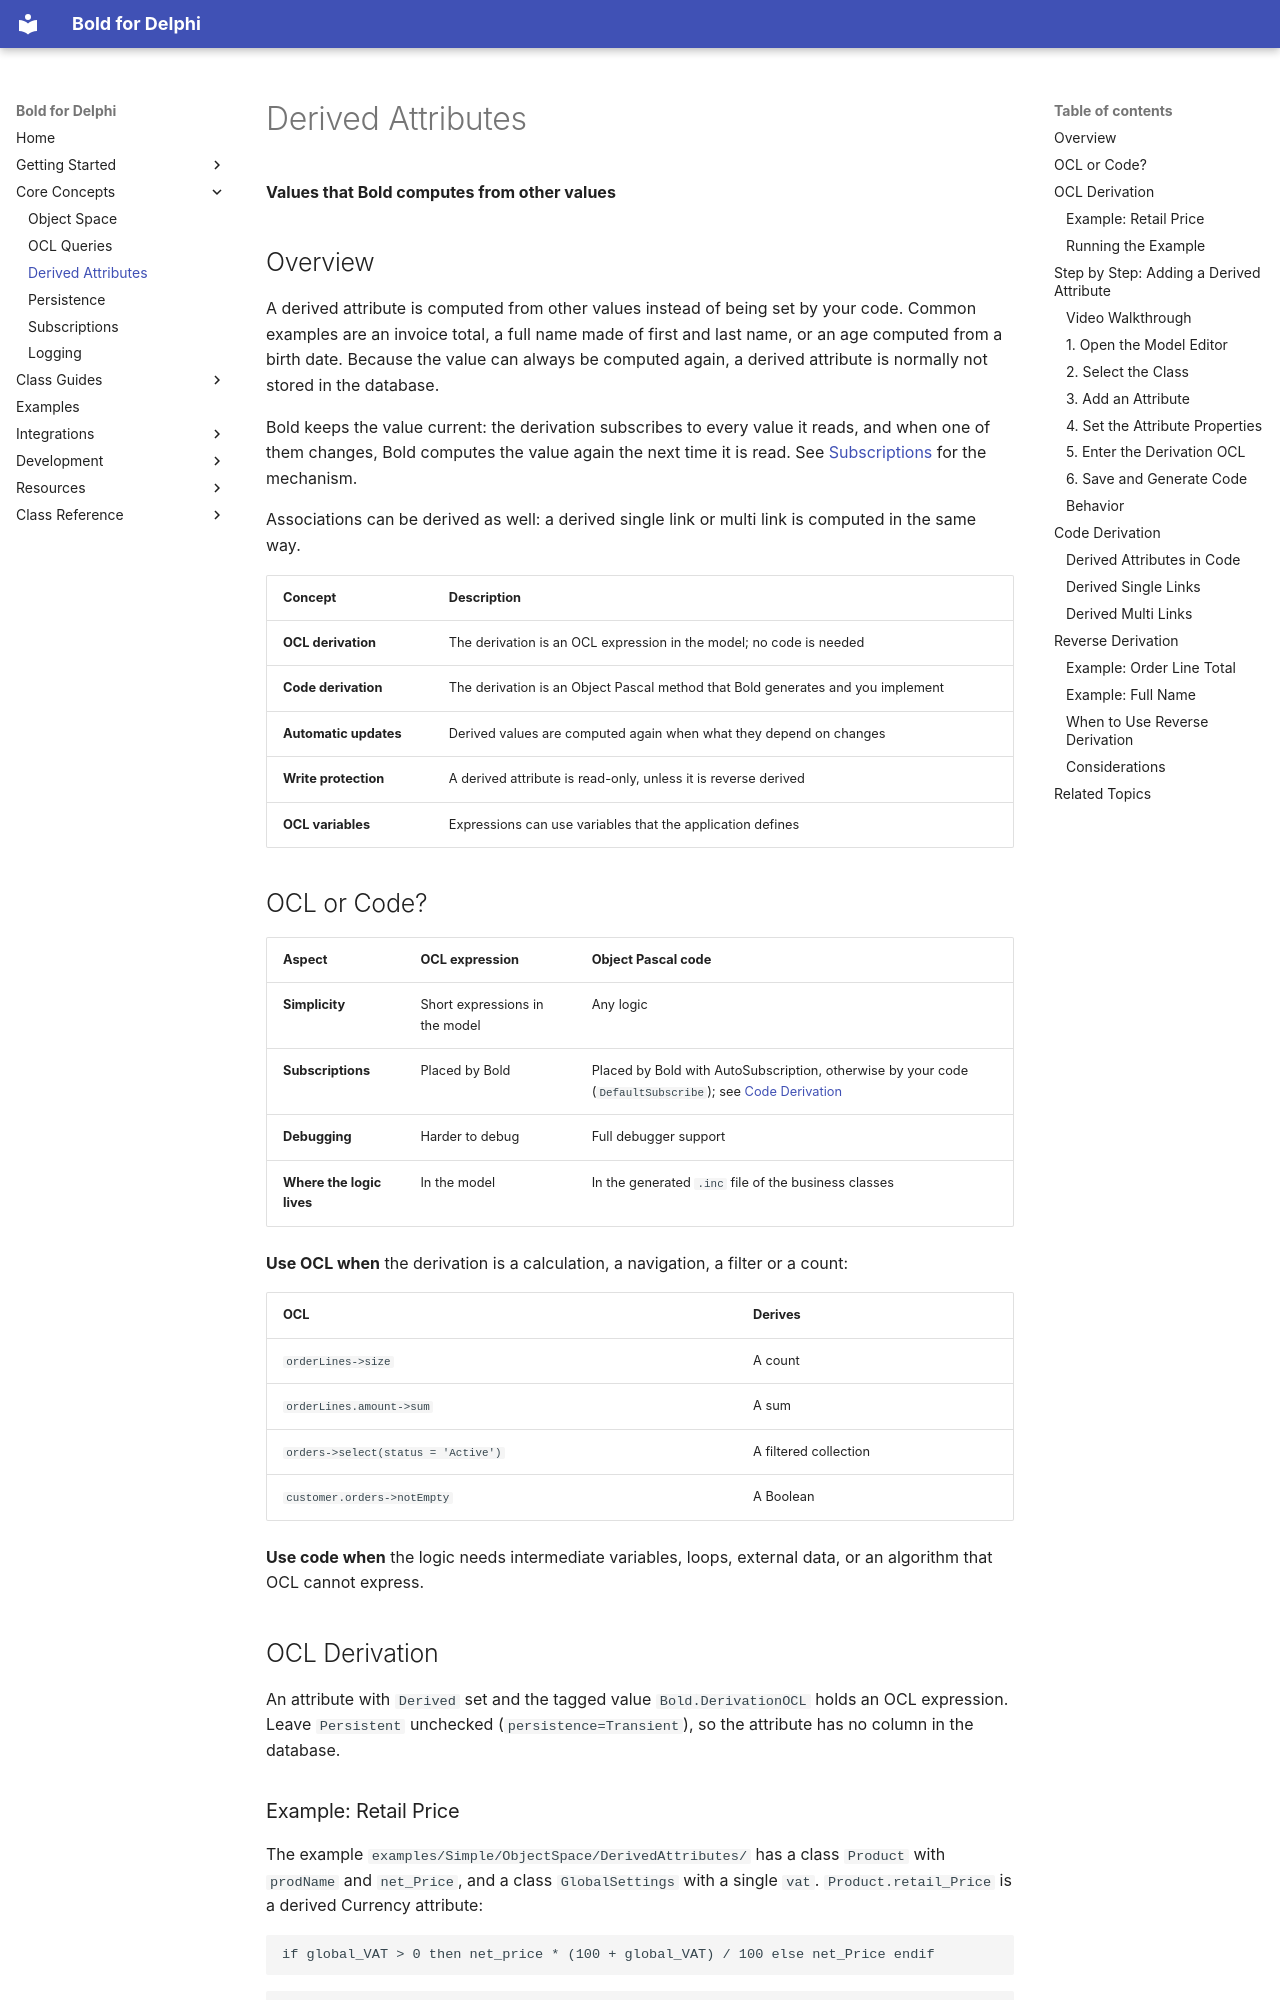

repository: bero/BoldForDelphi · page: concepts/derived-attributes/index.html · generator: mkdocs

# Derived Attributes

**Values that Bold computes from other values**

## Overview

A derived attribute is computed from other values instead of being set by your code. Common examples are an invoice
total, a full name made of first and last name, or an age computed from a birth date. Because the value can always
be computed again, a derived attribute is normally not stored in the database.

Bold keeps the value current: the derivation subscribes to every value it reads, and when one of them changes, Bold
computes the value again the next time it is read. See [Subscriptions](subscriptions.md) for the mechanism.

Associations can be derived as well: a derived single link or multi link is computed in the same way.

| Concept | Description |
|---------|-------------|
| **OCL derivation** | The derivation is an OCL expression in the model; no code is needed |
| **Code derivation** | The derivation is an Object Pascal method that Bold generates and you implement |
| **Automatic updates** | Derived values are computed again when what they depend on changes |
| **Write protection** | A derived attribute is read-only, unless it is reverse derived |
| **OCL variables** | Expressions can use variables that the application defines |

## OCL or Code?

| Aspect | OCL expression | Object Pascal code |
|--------|----------------|--------------------|
| **Simplicity** | Short expressions in the model | Any logic |
| **Subscriptions** | Placed by Bold | Placed by Bold with AutoSubscription, otherwise by your code (`DefaultSubscribe`); see [Code Derivation](#code-derivation) |
| **Debugging** | Harder to debug | Full debugger support |
| **Where the logic lives** | In the model | In the generated `.inc` file of the business classes |

**Use OCL when** the derivation is a calculation, a navigation, a filter or a count:

| OCL | Derives |
|-----|---------|
| `orderLines->size` | A count |
| `orderLines.amount->sum` | A sum |
| `orders->select(status = 'Active')` | A filtered collection |
| `customer.orders->notEmpty` | A Boolean |

**Use code when** the logic needs intermediate variables, loops, external data, or an algorithm that OCL cannot
express.

## OCL Derivation

An attribute with `Derived` set and the tagged value `Bold.DerivationOCL` holds an OCL expression. Leave
`Persistent` unchecked (`persistence=Transient`), so the attribute has no column in the database.
